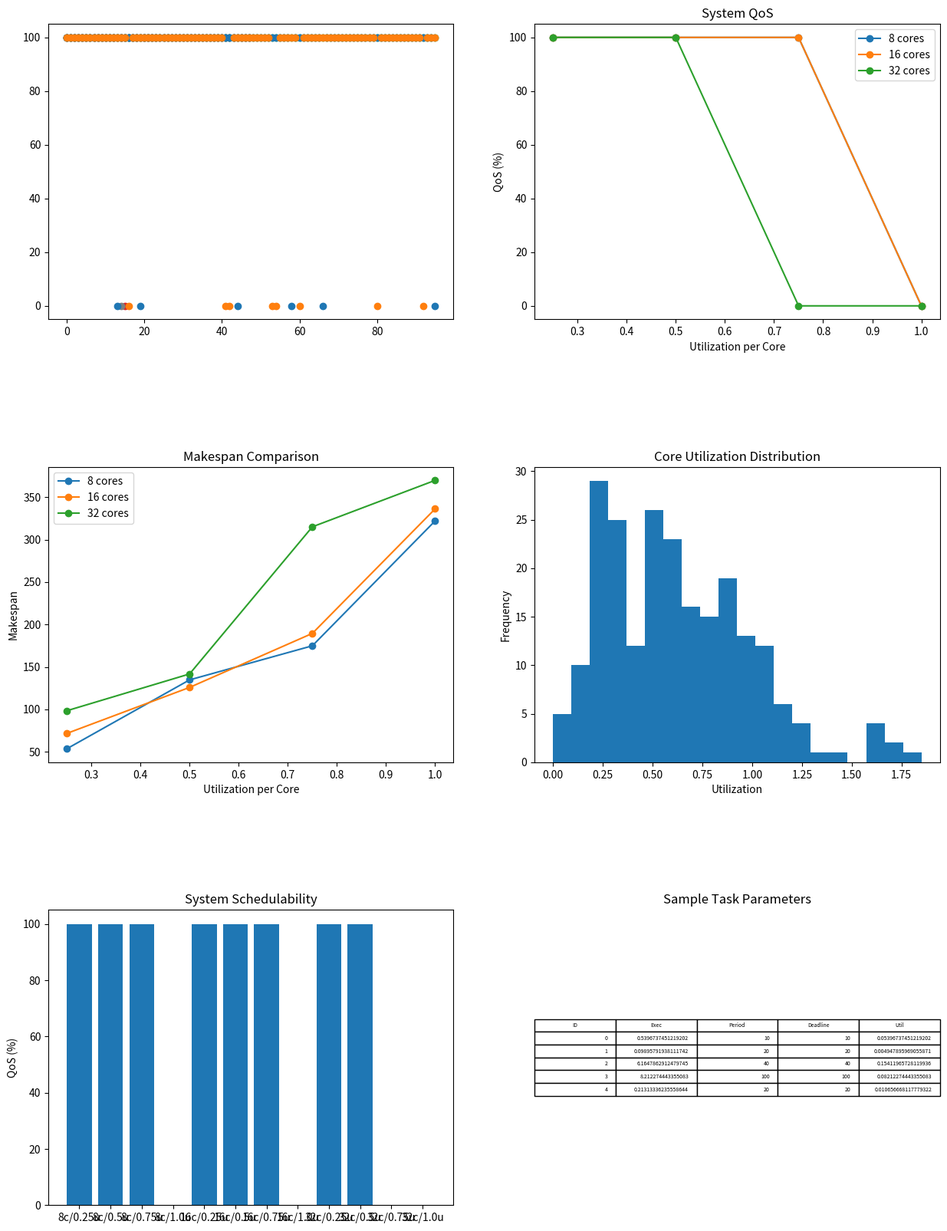

This figure's Python source:
import numpy as np
import matplotlib.pyplot as plt
import random
from math import gcd
from functools import reduce
from collections import defaultdict


# 1. Task Generation with UUNIFAST
def generate_tasks(num_tasks, total_utilization):
    utilizations = []
    remaining_util = total_utilization

    for i in range(1, num_tasks):
        next_util = remaining_util * random.random() ** (1 / (num_tasks - i))
        utilizations.append(remaining_util - next_util)
        remaining_util = next_util
    utilizations.append(remaining_util)

    tasks = []
    for i, util in enumerate(utilizations):
        period = random.choice([10, 20, 40, 50, 100])  # Common periods
        execution = util * period
        deadline = period  # Implicit deadline
        tasks.append({
            'id': i,
            'execution': execution,
            'period': period,
            'deadline': deadline,
            'utilization': util
        })
    return tasks


# 2. Genetic Algorithm Implementation
class GeneticScheduler:
    def __init__(self, tasks, num_cores, pop_size=50, elite=0.2, mutation_rate=0.1, generations=100):
        self.tasks = tasks
        self.num_cores = num_cores
        self.pop_size = pop_size
        self.elite = int(elite * pop_size)
        self.mutation_rate = mutation_rate
        self.generations = generations

    def initialize_population(self):
        return [np.random.randint(0, self.num_cores, len(self.tasks))
                for _ in range(self.pop_size)]

    def fitness(self, chromosome):
        core_utils = np.zeros(self.num_cores)
        for task_idx, core_idx in enumerate(chromosome):
            core_utils[core_idx] += self.tasks[task_idx]['utilization']

        # Penalize overloaded cores
        overload_penalty = sum(max(0, util - 1) * 100 for util in core_utils)
        # Maximize balance (minimize std deviation)
        balance = np.std(core_utils) * 10
        return 1 / (1 + overload_penalty + balance)

    def select_parents(self, population, fitnesses):
        total_fitness = sum(fitnesses)
        probs = [f / total_fitness for f in fitnesses]
        parents = np.random.choice(
            range(len(population)),
            size=len(population) - self.elite,
            p=probs
        )
        return [population[i] for i in parents]

    def crossover(self, parent1, parent2):
        point = random.randint(1, len(parent1) - 1)
        child1 = np.concatenate((parent1[:point], parent2[point:]))
        child2 = np.concatenate((parent2[:point], parent1[point:]))
        return child1, child2

    def mutate(self, chromosome):
        for i in range(len(chromosome)):
            if random.random() < self.mutation_rate:
                chromosome[i] = random.randint(0, self.num_cores - 1)
        return chromosome

    def evolve(self):
        population = self.initialize_population()

        for _ in range(self.generations):
            fitnesses = [self.fitness(chromo) for chromo in population]

            # Elitism: keep top performers
            elite_indices = np.argsort(fitnesses)[-self.elite:]
            new_population = [population[i] for i in elite_indices]

            # Selection and reproduction
            parents = self.select_parents(population, fitnesses)
            random.shuffle(parents)

            for i in range(0, len(parents), 2):
                if i + 1 < len(parents):
                    child1, child2 = self.crossover(parents[i], parents[i + 1])
                    new_population += [self.mutate(child1), self.mutate(child2)]

            population = new_population

        # Return best solution
        fitnesses = [self.fitness(chromo) for chromo in population]
        return population[np.argmax(fitnesses)]


# 3. Analysis and Visualization
def calculate_metrics(tasks, assignment, num_cores):
    # Core utilization
    core_utils = [0] * num_cores
    for task_idx, core_idx in enumerate(assignment):
        core_utils[core_idx] += tasks[task_idx]['utilization']

    # Makespan calculation (simplified)
    hyperperiod = reduce(lambda a, b: a * b // gcd(a, b),
                         [t['period'] for t in tasks], 1)
    makespan = hyperperiod * max(core_utils)

    # QoS (assuming all deadlines met if util <= 1)
    task_qos = [100 if tasks[i]['utilization'] <= 1 else 0
                for i in range(len(tasks))]
    system_qos = 100 if all(u <= 1 for u in core_utils) else 0

    return {
        'core_utils': core_utils,
        'makespan': makespan,
        'task_qos': task_qos,
        'system_qos': system_qos,
        'hyperperiod': hyperperiod
    }


def run_simulation():
    configurations = [
        (8, 0.25), (8, 0.5), (8, 0.75), (8, 1.0),
        (16, 0.25), (16, 0.5), (16, 0.75), (16, 1.0),
        (32, 0.25), (32, 0.5), (32, 0.75), (32, 1.0)
    ]

    results = {}

    for cores, util_per_core in configurations:
        total_util = cores * util_per_core
        tasks = generate_tasks(3 * cores, total_util)  # ~3 tasks per core

        # Run GA scheduler
        scheduler = GeneticScheduler(tasks, cores)
        assignment = scheduler.evolve()

        # Calculate metrics
        metrics = calculate_metrics(tasks, assignment, cores)
        results[(cores, util_per_core)] = {
            'tasks': tasks,
            'assignment': assignment,
            'metrics': metrics
        }

    return results


# 4. Generate Plots and Outputs
def visualize_results(results):
    # Setup plot structure
    fig, axs = plt.subplots(3, 2, figsize=(15, 20))
    plt.subplots_adjust(hspace=0.5)

    # Data collection for aggregated plots
    system_qos_data = {8: [], 16: [], 32: []}
    makespan_data = {8: [], 16: [], 32: []}
    core_util_data = []

    for (cores, util_per_core), data in results.items():
        metrics = data['metrics']
        tasks = data['tasks']

        # Task QoS (Plot 1)
        axs[0, 0].plot(
            [t['id'] for t in tasks],
            metrics['task_qos'],
            'o',
            label=f'{cores} cores, u={util_per_core}'
        )

        # System QoS (Plot 2)
        system_qos_data[cores].append(metrics['system_qos'])

        # Makespan (Plot 3)
        makespan_data[cores].append(metrics['makespan'])

        # Core Utilization (Plot 4)
        for i, util in enumerate(metrics['core_utils']):
            core_util_data.append({
                'cores': cores,
                'util_per_core': util_per_core,
                'util': util
            })

    # System QoS Plot
    for cores, qos_vals in system_qos_data.items():
        axs[0, 1].plot(
            [0.25, 0.5, 0.75, 1.0],
            qos_vals,
            '-o',
            label=f'{cores} cores'
        )
    axs[0, 1].set_title('System QoS')
    axs[0, 1].set_xlabel('Utilization per Core')
    axs[0, 1].set_ylabel('QoS (%)')
    axs[0, 1].legend()

    # Makespan Plot
    for cores, makespan_vals in makespan_data.items():
        axs[1, 0].plot(
            [0.25, 0.5, 0.75, 1.0],
            makespan_vals,
            '-o',
            label=f'{cores} cores'
        )
    axs[1, 0].set_title('Makespan Comparison')
    axs[1, 0].set_xlabel('Utilization per Core')
    axs[1, 0].set_ylabel('Makespan')
    axs[1, 0].legend()

    # Core Utilization Distribution
    core_util_vals = [d['util'] for d in core_util_data]
    axs[1, 1].hist(core_util_vals, bins=20)
    axs[1, 1].set_title('Core Utilization Distribution')
    axs[1, 1].set_xlabel('Utilization')
    axs[1, 1].set_ylabel('Frequency')

    # Schedulability (Plot 5)
    schedulability = [
        (config, data['metrics']['system_qos'])
        for config, data in results.items()
    ]
    configs = [f'{c[0]}c/{c[1]}u' for c in results.keys()]
    schedulability_vals = [s[1] for s in schedulability]
    axs[2, 0].bar(configs, schedulability_vals)
    axs[2, 0].set_title('System Schedulability')
    axs[2, 0].set_ylabel('QoS (%)')
    plt.xticks(rotation=45)

    # Task Table (Plot 6 - Simplified)
    sample_tasks = list(results.values())[0]['tasks'][:5]  # First 5 tasks
    task_data = [[t['id'], t['execution'], t['period'], t['deadline'], t['utilization']]
                 for t in sample_tasks]
    axs[2, 1].axis('off')
    axs[2, 1].table(
        cellText=task_data,
        colLabels=['ID', 'Exec', 'Period', 'Deadline', 'Util'],
        loc='center'
    )
    axs[2, 1].set_title('Sample Task Parameters')

    # Save plots
    plt.savefig('phase_one_results.png', bbox_inches='tight')
    plt.close()

    # Return results for inspection
    return results


# Main execution
if __name__ == "__main__":
    results = run_simulation()
    final_results = visualize_results(results)
